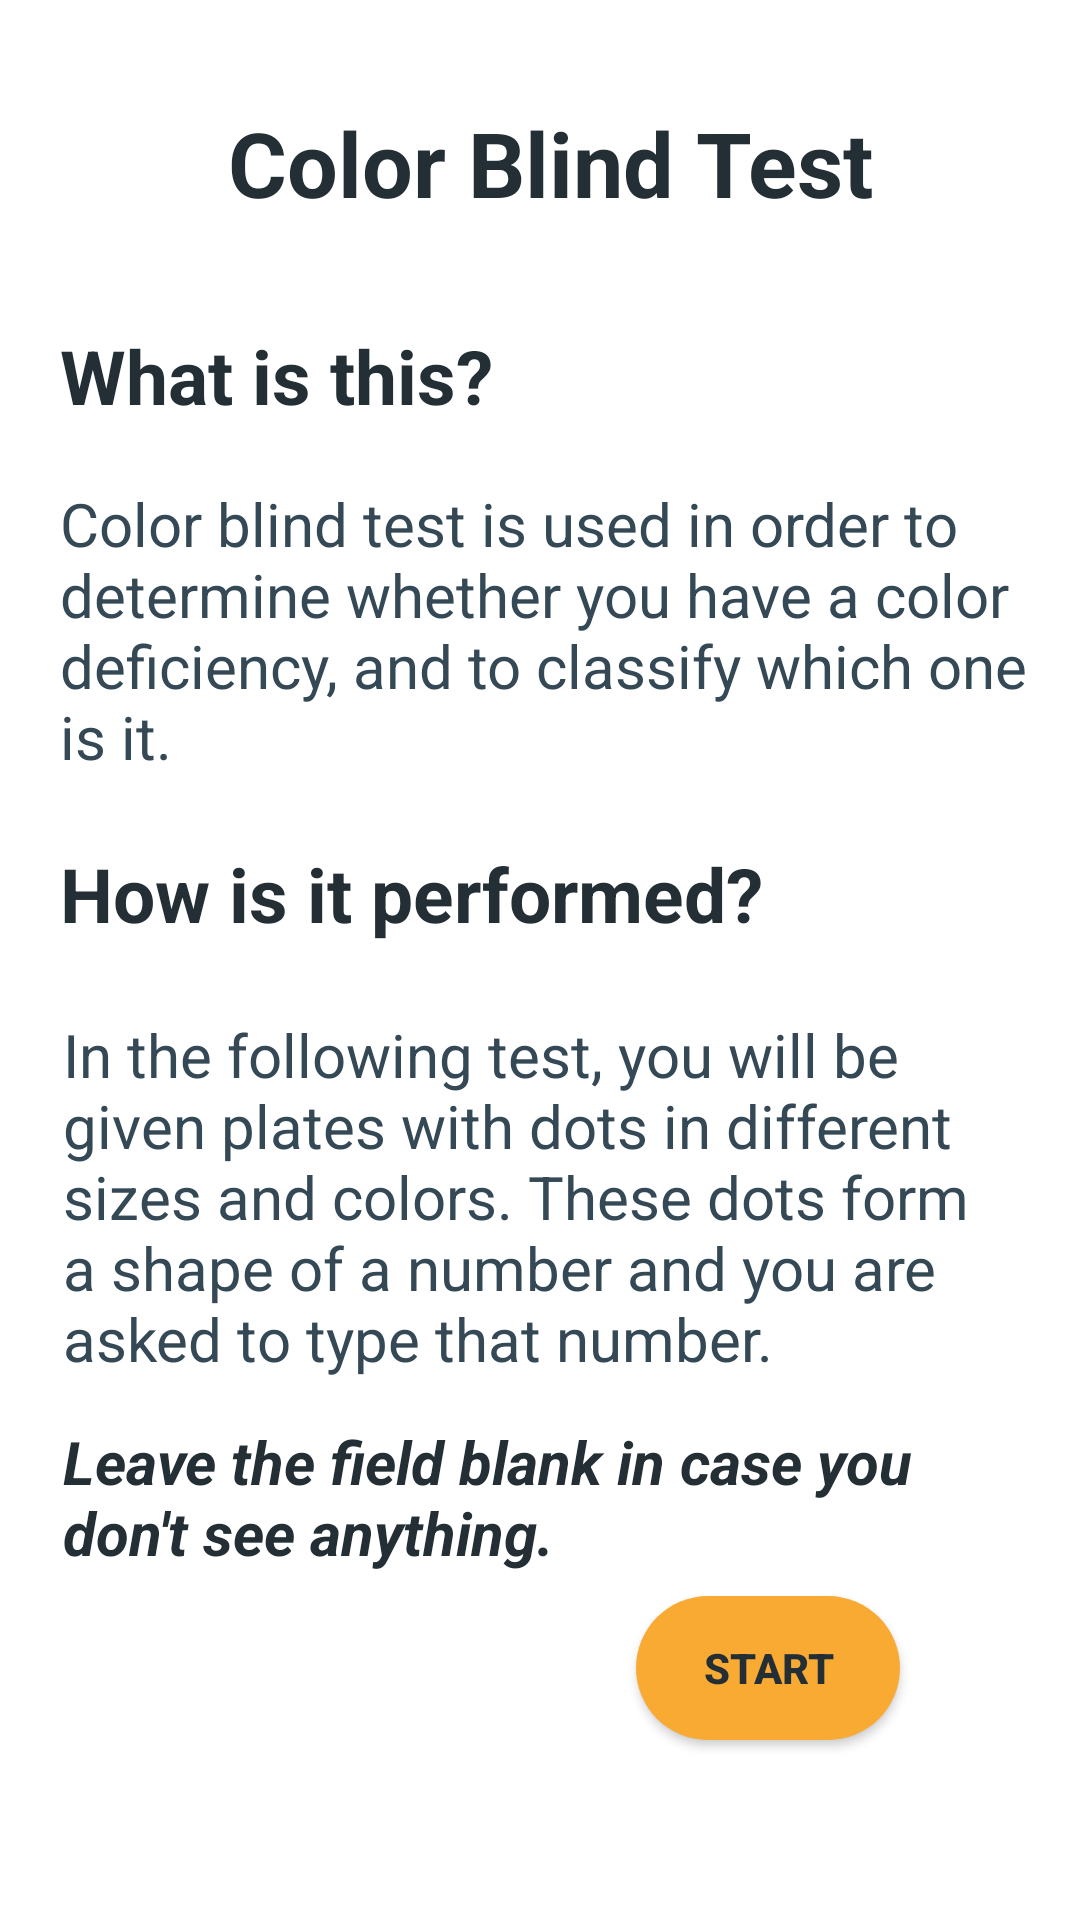

Here is an Android app screen rendered from its layout file. Give the layout XML and the strings, colors and styles it references.
<!-- AndroidManifest.xml: application theme Theme.ColorBlindHelper -->
<!-- res/layout/activity_test.xml -->
<?xml version="1.0" encoding="utf-8"?>
<RelativeLayout xmlns:android="http://schemas.android.com/apk/res/android"
    xmlns:app="http://schemas.android.com/apk/res-auto"
    xmlns:tools="http://schemas.android.com/tools"
    android:layout_width="match_parent"
    android:layout_height="match_parent"
    tools:context=".Activities.MainActivity">

    <TextView
        android:id="@+id/plate1"
        android:layout_width="269dp"
        android:layout_height="wrap_content"
        android:layout_alignParentStart="true"
        android:layout_alignParentTop="true"
        android:layout_alignParentEnd="true"
        android:layout_centerHorizontal="true"
        android:layout_marginStart="76dp"
        android:layout_marginTop="34dp"
        android:layout_marginEnd="65dp"
        android:textColor="#232F34"
        android:textStyle="bold"
        android:text="Color Blind Test"
        android:textSize="30sp" />

    <TextView
        android:id="@+id/about"
        android:layout_width="wrap_content"
        android:layout_height="wrap_content"
        android:layout_below="@+id/plate1"
        android:layout_alignParentStart="true"
        android:layout_centerHorizontal="true"
        android:layout_marginStart="20dp"
        android:layout_marginTop="34dp"
        android:text="What is this?"
        android:textSize="25sp"
        android:textColor="#232F34"
        android:textStyle="bold" />

    <TextView
        android:id="@+id/how"
        android:layout_width="289dp"
        android:layout_height="34dp"
        android:layout_below="@+id/whatis"
        android:layout_alignParentStart="true"
        android:layout_alignParentEnd="true"
        android:layout_marginStart="20dp"
        android:layout_marginTop="22dp"
        android:layout_marginEnd="105dp"
        android:text="How is it performed?"
        android:textStyle="bold"
        android:textColor="#232F34"
        android:textSize="25sp" />

    <TextView
        android:id="@+id/howto"
        android:layout_width="wrap_content"
        android:layout_height="wrap_content"
        android:layout_below="@+id/how"
        android:layout_centerHorizontal="true"
        android:layout_marginStart="42dp"
        android:layout_marginTop="23dp"
        android:textColor="#344955"
        android:text="In the following test, you will be given plates with dots in different sizes and colors. These dots form a shape of a number and you are asked to type that number."
        android:textSize="20sp" />

    <TextView
        android:id="@+id/howto2"
        android:layout_width="wrap_content"
        android:layout_height="wrap_content"
        android:layout_below="@+id/howto"
        android:layout_centerHorizontal="true"
        android:layout_marginStart="42dp"
        android:layout_marginTop="14dp"
        android:text="Leave the field blank in case you don't see anything."
        android:textStyle="bold|italic"
        android:textColor="#232F34"
        android:textSize="20sp" />

    <TextView
        android:id="@+id/whatis"
        android:layout_width="381dp"
        android:layout_height="wrap_content"
        android:layout_below="@+id/about"
        android:layout_alignParentStart="true"
        android:layout_centerHorizontal="true"
        android:layout_marginStart="20dp"
        android:layout_marginTop="19dp"
        android:textColor="#344955"
        android:text="Color blind test is used in order to determine whether you have a color deficiency, and to classify which one is it."
        android:textSize="20sp" />

    <Button
        android:id="@+id/btnStart"
        android:layout_width="wrap_content"
        android:layout_height="wrap_content"
        android:layout_alignParentEnd="true"
        android:layout_alignParentBottom="true"
        android:layout_marginEnd="60dp"
        android:background="@drawable/rounded_button"
        android:textColor="#232F34"
        app:backgroundTint="@null"
        android:textStyle="bold"
        android:layout_marginBottom="60dp"
        android:text="START" />

</RelativeLayout>
<!-- resources referenced by this layout -->
<resources>
  <!-- drawable rounded_button (drawable) -->
  <?xml version="1.0" encoding="utf-8"?>
  <shape xmlns:android="http://schemas.android.com/apk/res/android">
      <corners android:radius="24dp" />
      <solid android:color="#F9AA33" />
  </shape>
  <style name="Theme.ColorBlindHelper" parent="Theme.MaterialComponents.DayNight.DarkActionBar">
          
          <item name="colorPrimary">#232F34</item>
          <item name="colorPrimaryVariant">@color/black</item>
          <item name="colorOnPrimary">@color/white</item>
          
          <item name="colorSecondary">@color/teal_200</item>
          <item name="colorSecondaryVariant">@color/teal_700</item>
          <item name="colorOnSecondary">@color/black</item>
          
          <item name="android:statusBarColor" tools:targetApi="l">?attr/colorPrimaryVariant</item>
          
      </style>
  <!-- not gathered from this repository: default colours our renderer supplied (Android Studio template values) -->
  <color name="teal_200">#FF03DAC5</color>
  <color name="teal_700">#FF018786</color>
  <color name="black">#FF000000</color>
  <color name="white">#FFFFFFFF</color>
</resources>
